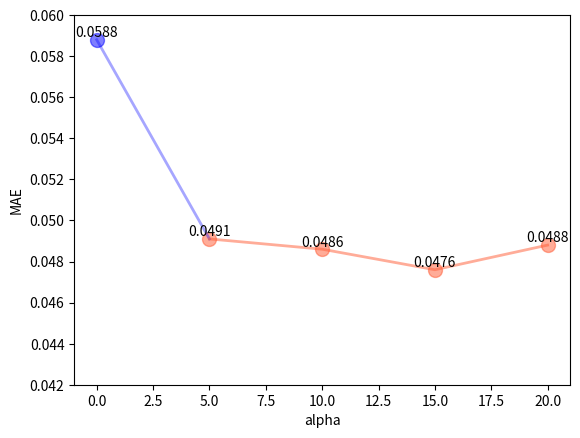

The script that saved this image:
import matplotlib.pyplot as plt

# 数据
x = [0, 5, 10, 15, 20]
y = [0.0588, 0.0491, 0.0486, 0.0476, 0.0488]

# 颜色，透明度，线宽和点的大小
color = '#FF5A33'
alpha = 0.5
linewidth = 2.0
point_size = 100  # 点的大小

plt.plot(x[0:2], y[0:2], color='blue', alpha=0.35, linewidth=linewidth)  # 将第一条线段的颜色改为蓝色
plt.plot(x[1:], y[1:], color=color, alpha=alpha, linewidth=linewidth)

plt.scatter(x[0], y[0], color='blue', alpha=alpha, s=point_size)  # 为第一个点指定不同的颜色
plt.scatter(x[1:], y[1:], color=color, alpha=alpha, s=point_size)  # 其余点使用相同的颜色

# 为每个点添加标签
for i in range(len(x)):
    plt.text(x[i], y[i], str(y[i]), ha='center', va='bottom')

plt.ylim(0.042, 0.06)
plt.xlabel('alpha')
plt.ylabel('MAE')

plt.savefig('line_alpha_0.png', dpi=400)

